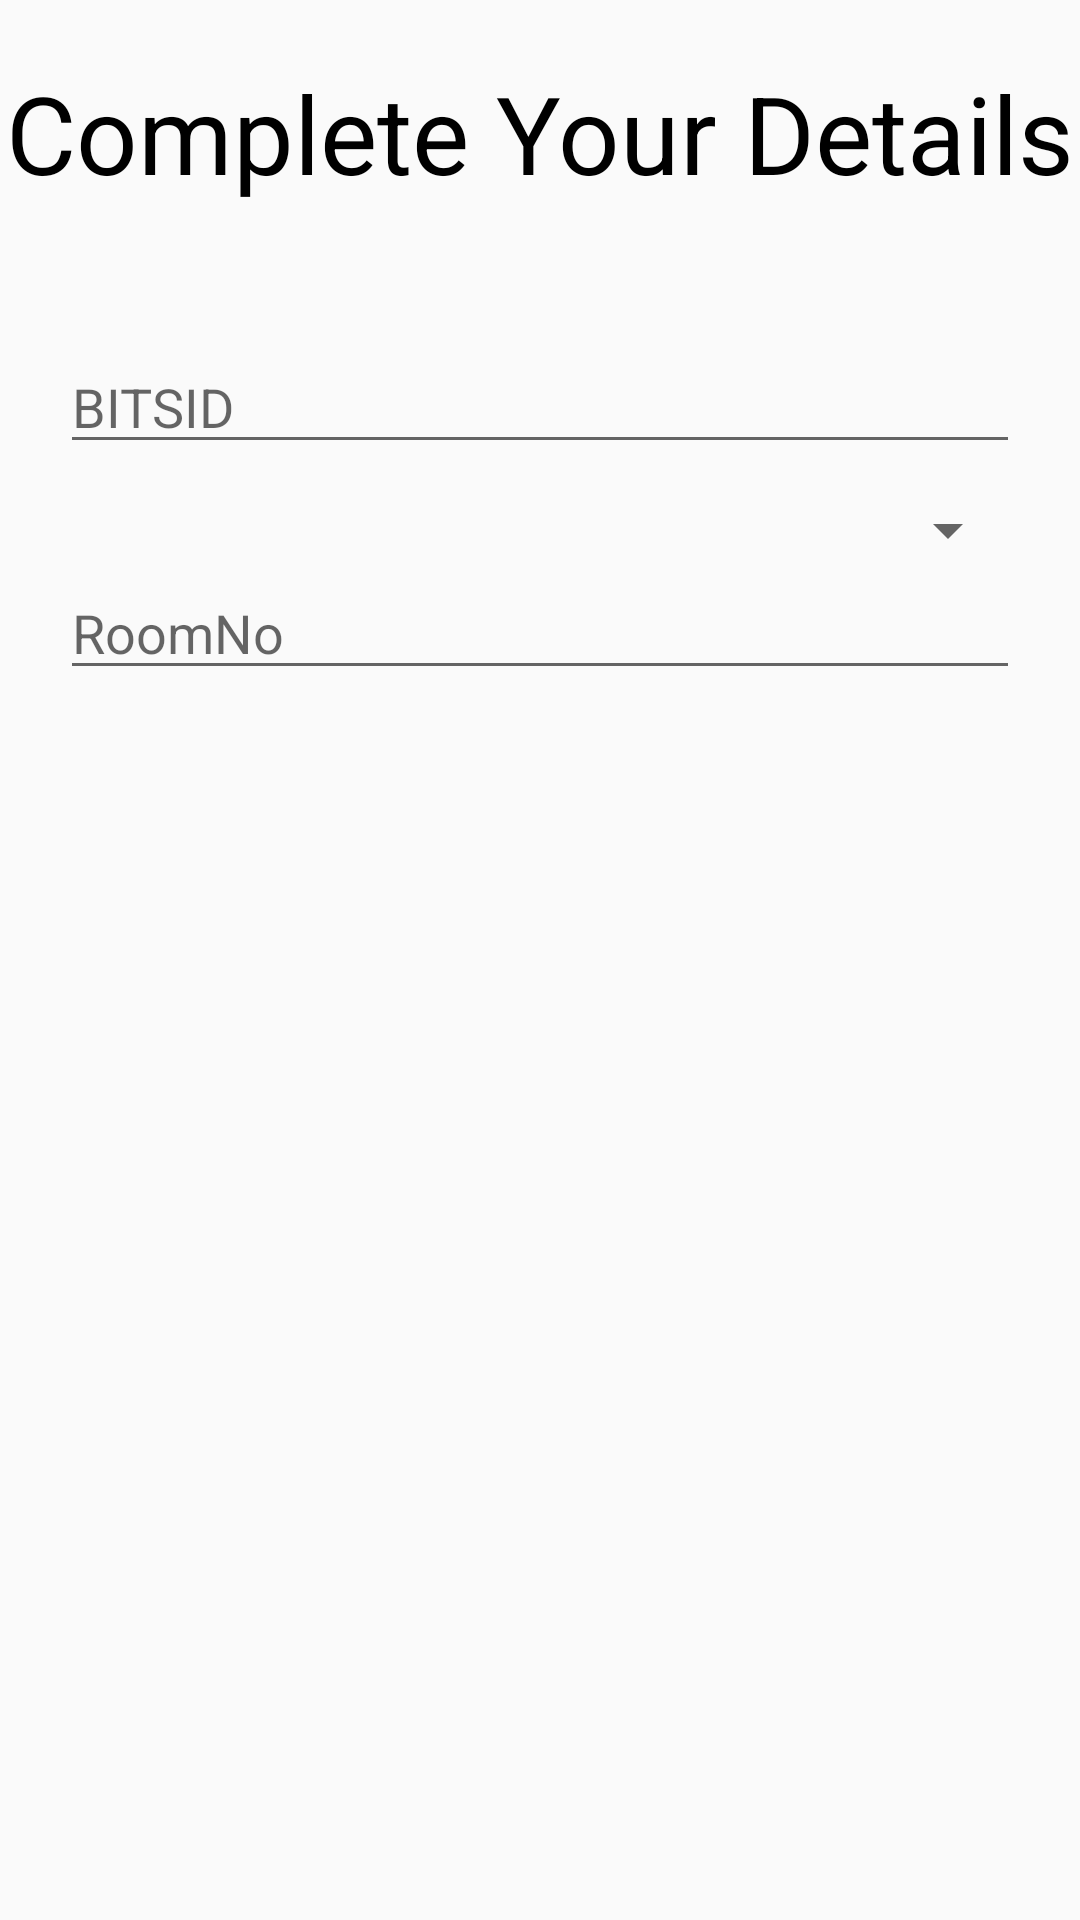

Layout XML and referenced resources for this Android screen:
<!-- AndroidManifest.xml: application theme AppTheme -->
<!-- res/layout/completedetails.xml -->
<?xml version="1.0" encoding="utf-8"?>
<LinearLayout xmlns:android="http://schemas.android.com/apk/res/android"
    android:orientation="vertical" android:layout_width="match_parent"
    android:layout_height="wrap_content">

    <TextView
        android:id="@+id/textView2"
        android:layout_width="wrap_content"
        android:layout_height="wrap_content"
        android:layout_gravity="center_horizontal"
        android:layout_marginTop="20dp"
        android:text="Complete Your Details"
        android:textSize="36sp"
        android:textColor="@android:color/black"/>


    <TextView
    android:id="@+id/ContactNumber"
    android:layout_width="match_parent"
    android:layout_height="25dp"
    android:textSize="20sp"
        android:layout_marginTop="10dp"
        android:layout_marginBottom="10dp"
        android:layout_gravity="start"
    android:layout_marginLeft="20dp"
    android:layout_marginRight="20dp"
    />

    <EditText
        android:id="@+id/bitsid_Google"
        android:layout_width="match_parent"
        android:layout_height="wrap_content"
        android:layout_gravity="start"
        android:layout_marginLeft="20dp"
        android:layout_marginRight="20dp"
        android:hint="BITSID"

        />
    <Spinner
        android:id="@+id/googlespinner"
        android:layout_width='match_parent'
        android:layout_height="wrap_content"
        android:layout_marginStart="20dp"
        android:layout_marginEnd="20dp"
        android:layout_gravity="center"
        android:layout_marginTop="10dp"
        />

    <EditText
        android:id="@+id/Room_No_google"
        android:layout_width="match_parent"
        android:layout_height="wrap_content"
        android:layout_gravity="start"
        android:layout_marginLeft="20dp"
        android:layout_marginRight="20dp"
        android:hint="RoomNo"
        android:inputType="number"

        />
</LinearLayout>
<!-- resources referenced by this layout -->
<resources>
  <style name="AppTheme" parent="Theme.AppCompat.Light.NoActionBar">
          
          <item name="colorPrimary">@color/colorPrimary</item>
          <item name="colorPrimaryDark">@color/colorPrimaryDark</item>
          <item name="colorAccent">@color/colorAccent</item>
          <item name="colorPrimary">@color/colorPrimary</item>
          <item name="colorPrimaryDark">@color/colorPrimaryDark</item>
          <item name="colorAccent">@color/colorAccent</item>
          <item name="android:windowDisablePreview">true</item>
          <item name="android:windowIsTranslucent">true</item>
      </style>
  <color name="colorPrimary">#008577</color>
  <color name="colorPrimaryDark">#0D8CC9</color>
  <color name="colorAccent">#2DB0F2</color>
</resources>
